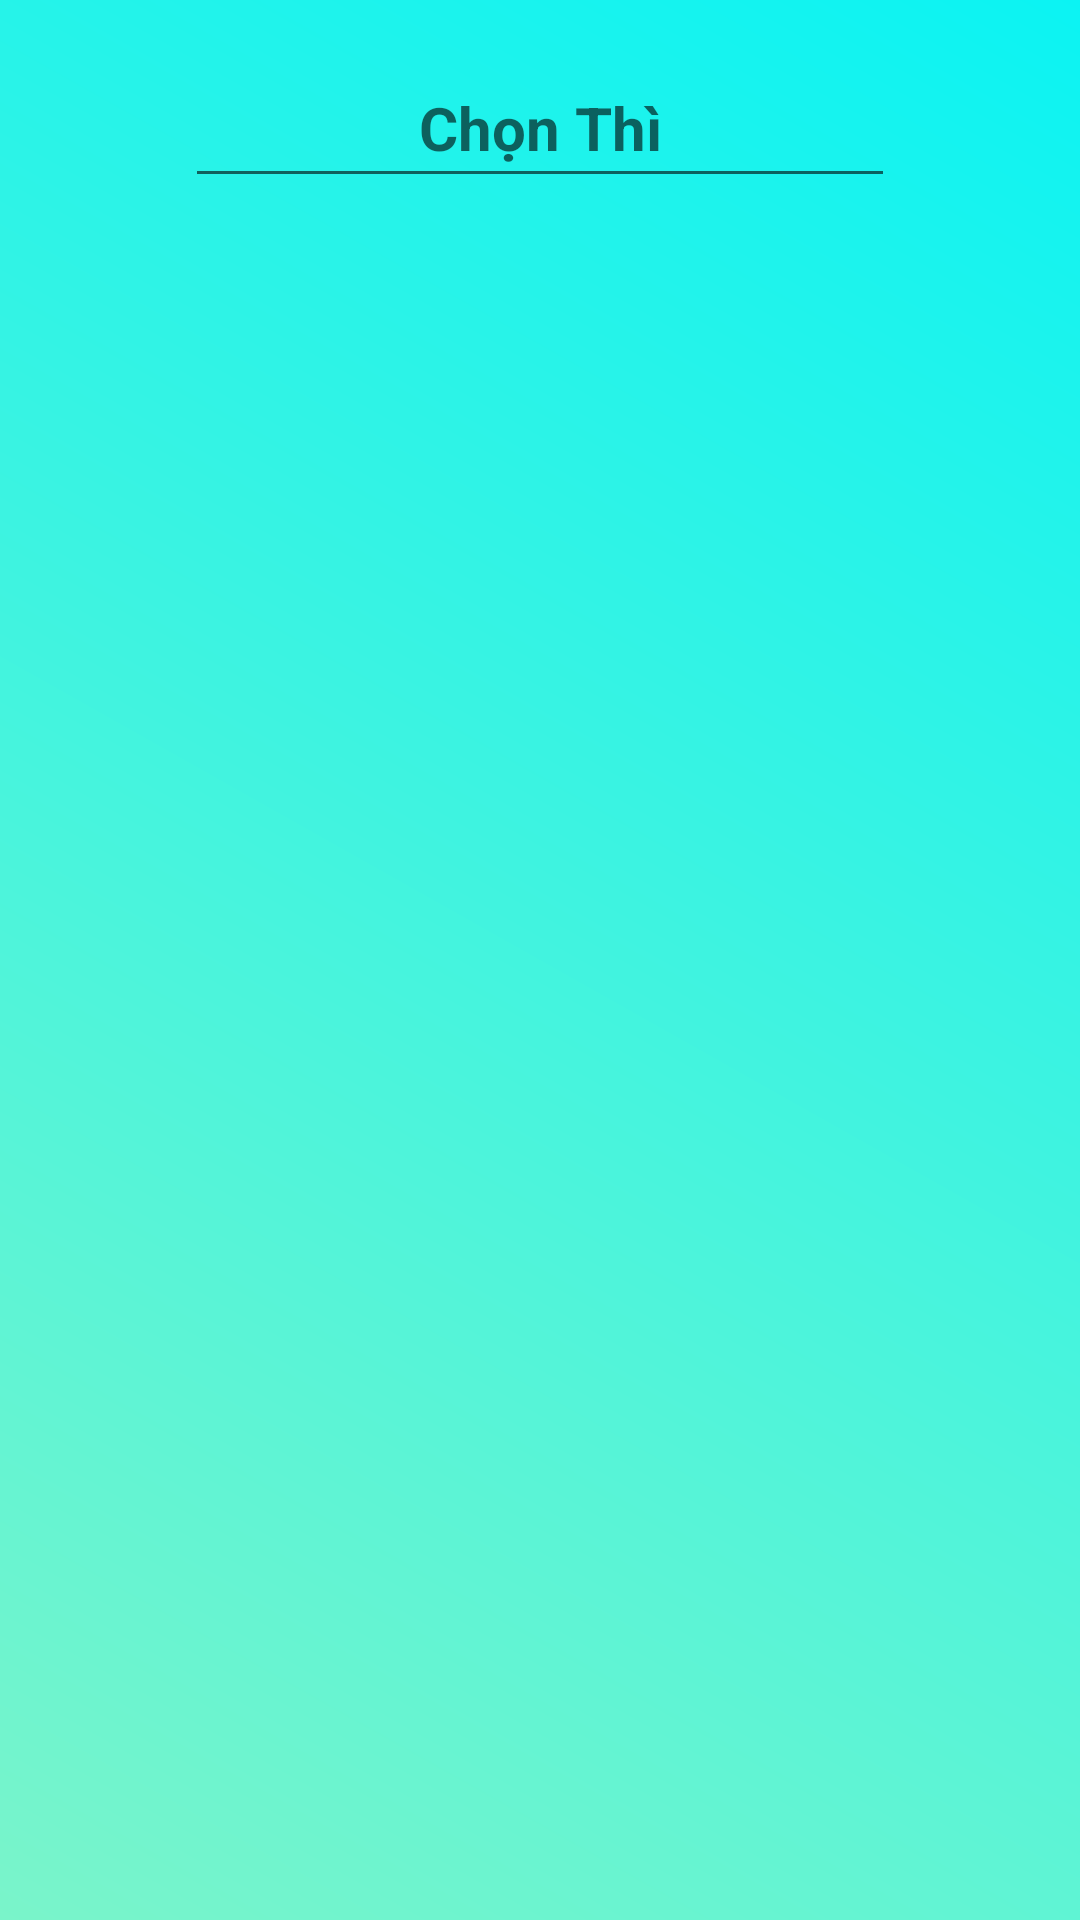

This screen was rendered from an Android layout file. Write that file and the resources it references.
<!-- AndroidManifest.xml: application theme Theme.KTSo3 -->
<!-- res/layout/activity_main.xml -->
<?xml version="1.0" encoding="utf-8"?>
<RelativeLayout xmlns:android="http://schemas.android.com/apk/res/android"
    xmlns:app="http://schemas.android.com/apk/res-auto"
    xmlns:tools="http://schemas.android.com/tools"
    android:layout_width="match_parent"
    android:layout_height="match_parent"
    tools:context=".MainActivity">

    <LinearLayout
        android:layout_width="match_parent"
        android:layout_height="match_parent"
        android:background="@drawable/mau"
        android:orientation="vertical">

        <LinearLayout
            android:layout_width="match_parent"
            android:layout_height="wrap_content"
            android:gravity="center"
            android:orientation="vertical">

            <EditText
                android:id="@+id/editText"
                android:layout_width="wrap_content"
                android:layout_height="50dp"
                android:layout_marginTop="16dp"
                android:ems="10"
                android:gravity="center"
                android:hint="Chọn Thì"
                android:inputType="textPersonName"
                android:textColor="#070AF8"
                android:textSize="20dp"
                android:textStyle="bold"
                app:layout_constraintEnd_toEndOf="parent"
                app:layout_constraintStart_toStartOf="parent"
                app:layout_constraintTop_toTopOf="parent" />

        </LinearLayout>

        <ListView
            android:id="@+id/lv"
            android:layout_width="match_parent"
            android:layout_height="wrap_content"
            android:layout_marginLeft="20dp"
            android:layout_marginTop="30dp"
            android:layout_marginRight="20dp"
            android:scrollbarSize="16dp"
            tools:layout_editor_absoluteX="16dp" />
    </LinearLayout>
</RelativeLayout>
<!-- resources referenced by this layout -->
<resources>
  <!-- drawable mau (drawable-v24) -->
  <?xml version="1.0" encoding="utf-8"?>
  <shape xmlns:android="http://schemas.android.com/apk/res/android"
      android:shape="rectangle">
  
      <gradient
          android:angle="45"
          android:endColor="#0BF3F3"
          android:startColor="#7AF4CA" />
  
  </shape>
  <style name="Theme.KTSo3" parent="Theme.MaterialComponents.DayNight.DarkActionBar">
          
          <item name="colorPrimary">@color/purple_500</item>
          <item name="colorPrimaryVariant">@color/purple_700</item>
          <item name="colorOnPrimary">@color/white</item>
          
          <item name="colorSecondary">@color/teal_200</item>
          <item name="colorSecondaryVariant">@color/teal_700</item>
          <item name="colorOnSecondary">@color/black</item>
          
          <item name="android:statusBarColor" tools:targetApi="l">?attr/colorPrimaryVariant</item>
          
      </style>
  <!-- not gathered from this repository: default colours our renderer supplied (Android Studio template values) -->
  <color name="purple_500">#FF6200EE</color>
  <color name="purple_700">#FF3700B3</color>
  <color name="teal_200">#FF03DAC5</color>
  <color name="teal_700">#FF018786</color>
  <color name="black">#FF000000</color>
  <color name="white">#FFFFFFFF</color>
</resources>
